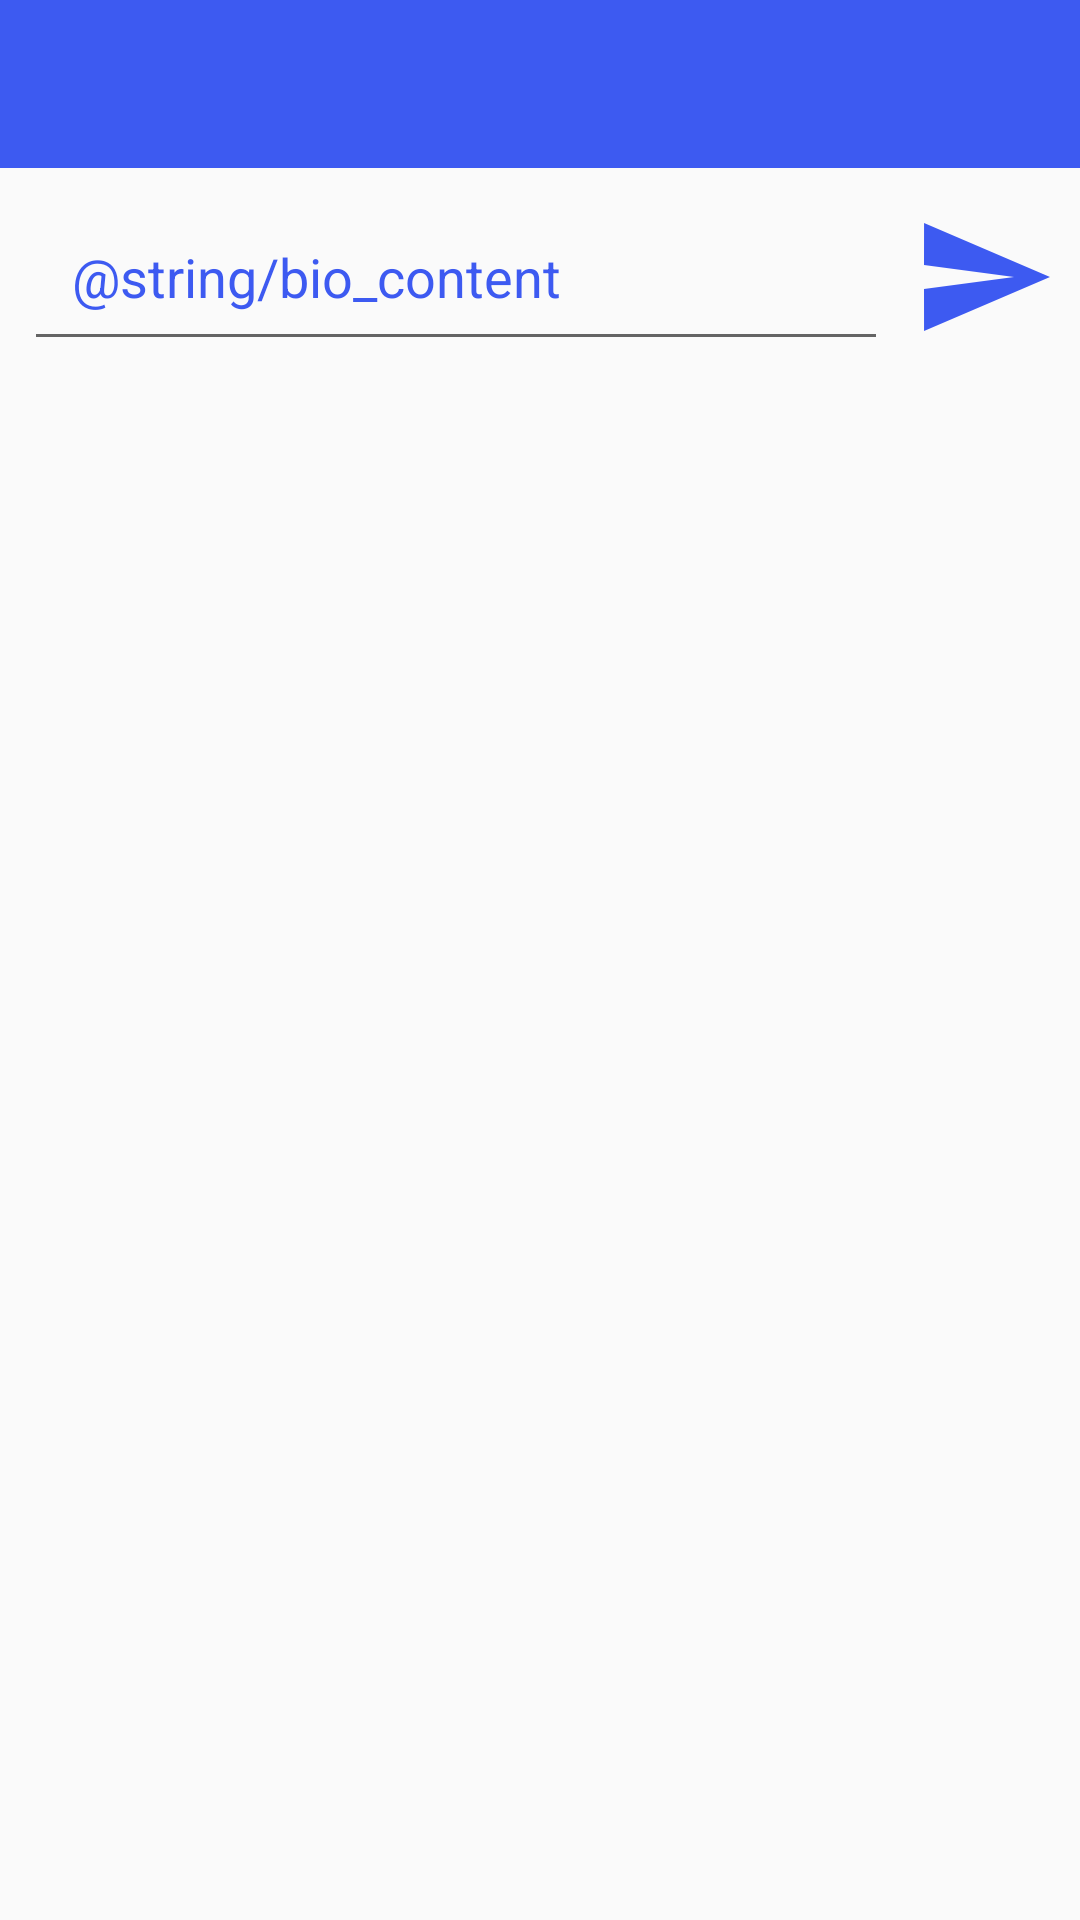

The Android layout XML behind this screen, and the referenced resources:
<!-- AndroidManifest.xml: application theme AppTheme -->
<!-- res/layout/activity_bio.xml -->
<?xml version="1.0" encoding="utf-8"?>
<androidx.constraintlayout.widget.ConstraintLayout xmlns:android="http://schemas.android.com/apk/res/android"
    xmlns:app="http://schemas.android.com/apk/res-auto"
    xmlns:tools="http://schemas.android.com/tools"
    android:layout_width="match_parent"
    android:layout_height="match_parent"
    tools:context=".BioActivity">

    <androidx.appcompat.widget.Toolbar
        android:id="@+id/toolbarBio"
        android:layout_width="0dp"
        android:layout_height="wrap_content"
        android:background="?attr/colorPrimary"
        android:minHeight="?attr/actionBarSize"
        android:theme="@style/ThemeOverlay.AppCompat.Dark.ActionBar"
        app:layout_constraintEnd_toEndOf="parent"
        app:layout_constraintHorizontal_bias="1.0"
        app:layout_constraintStart_toStartOf="parent"
        app:layout_constraintTop_toTopOf="parent" />

    <EditText
        android:id="@+id/editTextBioChange"
        android:layout_width="0dp"
        android:layout_height="wrap_content"
        android:layout_marginStart="8dp"
        android:layout_marginTop="8dp"
        android:layout_marginEnd="64dp"
        android:ems="10"
        android:hint="@string/bio_content"
        android:inputType="textMultiLine"
        android:padding="16dp"
        android:textColorHint="@color/colorPrimary"
        android:textSize="18sp"
        app:layout_constraintEnd_toEndOf="parent"
        app:layout_constraintStart_toStartOf="parent"
        app:layout_constraintTop_toBottomOf="@+id/toolbarBio" />

    <ImageView
        android:id="@+id/imageViewBioUpdate"
        android:layout_width="0dp"
        android:layout_height="0dp"
        android:layout_marginStart="8dp"
        android:layout_marginEnd="8dp"
        app:layout_constraintBottom_toBottomOf="@+id/editTextBioChange"
        app:layout_constraintEnd_toEndOf="parent"
        app:layout_constraintStart_toEndOf="@+id/editTextBioChange"
        app:layout_constraintTop_toTopOf="@+id/editTextBioChange"
        app:srcCompat="@drawable/ic_send_blue"
        android:contentDescription="@string/image"/>

</androidx.constraintlayout.widget.ConstraintLayout>
<!-- resources referenced by this layout -->
<resources>
  <color name="colorPrimary">#3d5af1</color>
  <!-- drawable ic_send_blue (drawable) -->
  <vector android:height="24dp" android:tint="#3d5af1"
      android:viewportHeight="24.0" android:viewportWidth="24.0"
      android:width="24dp" xmlns:android="http://schemas.android.com/apk/res/android">
      <path android:fillColor="#FF000000" android:pathData="M2.01,21L23,12 2.01,3 2,10l15,2 -15,2z"/>
  </vector>
  <style name="AppTheme" parent="Theme.AppCompat.Light.NoActionBar">
          
          <item name="colorPrimary">@color/colorPrimary</item>
          <item name="colorPrimaryDark">@color/colorPrimaryDark</item>
          <item name="colorAccent">@color/colorPrimaryLight</item>
      </style>
  <color name="colorPrimaryDark">#0e153a</color>
  <color name="colorPrimaryLight">#22d1ee</color>
</resources>
